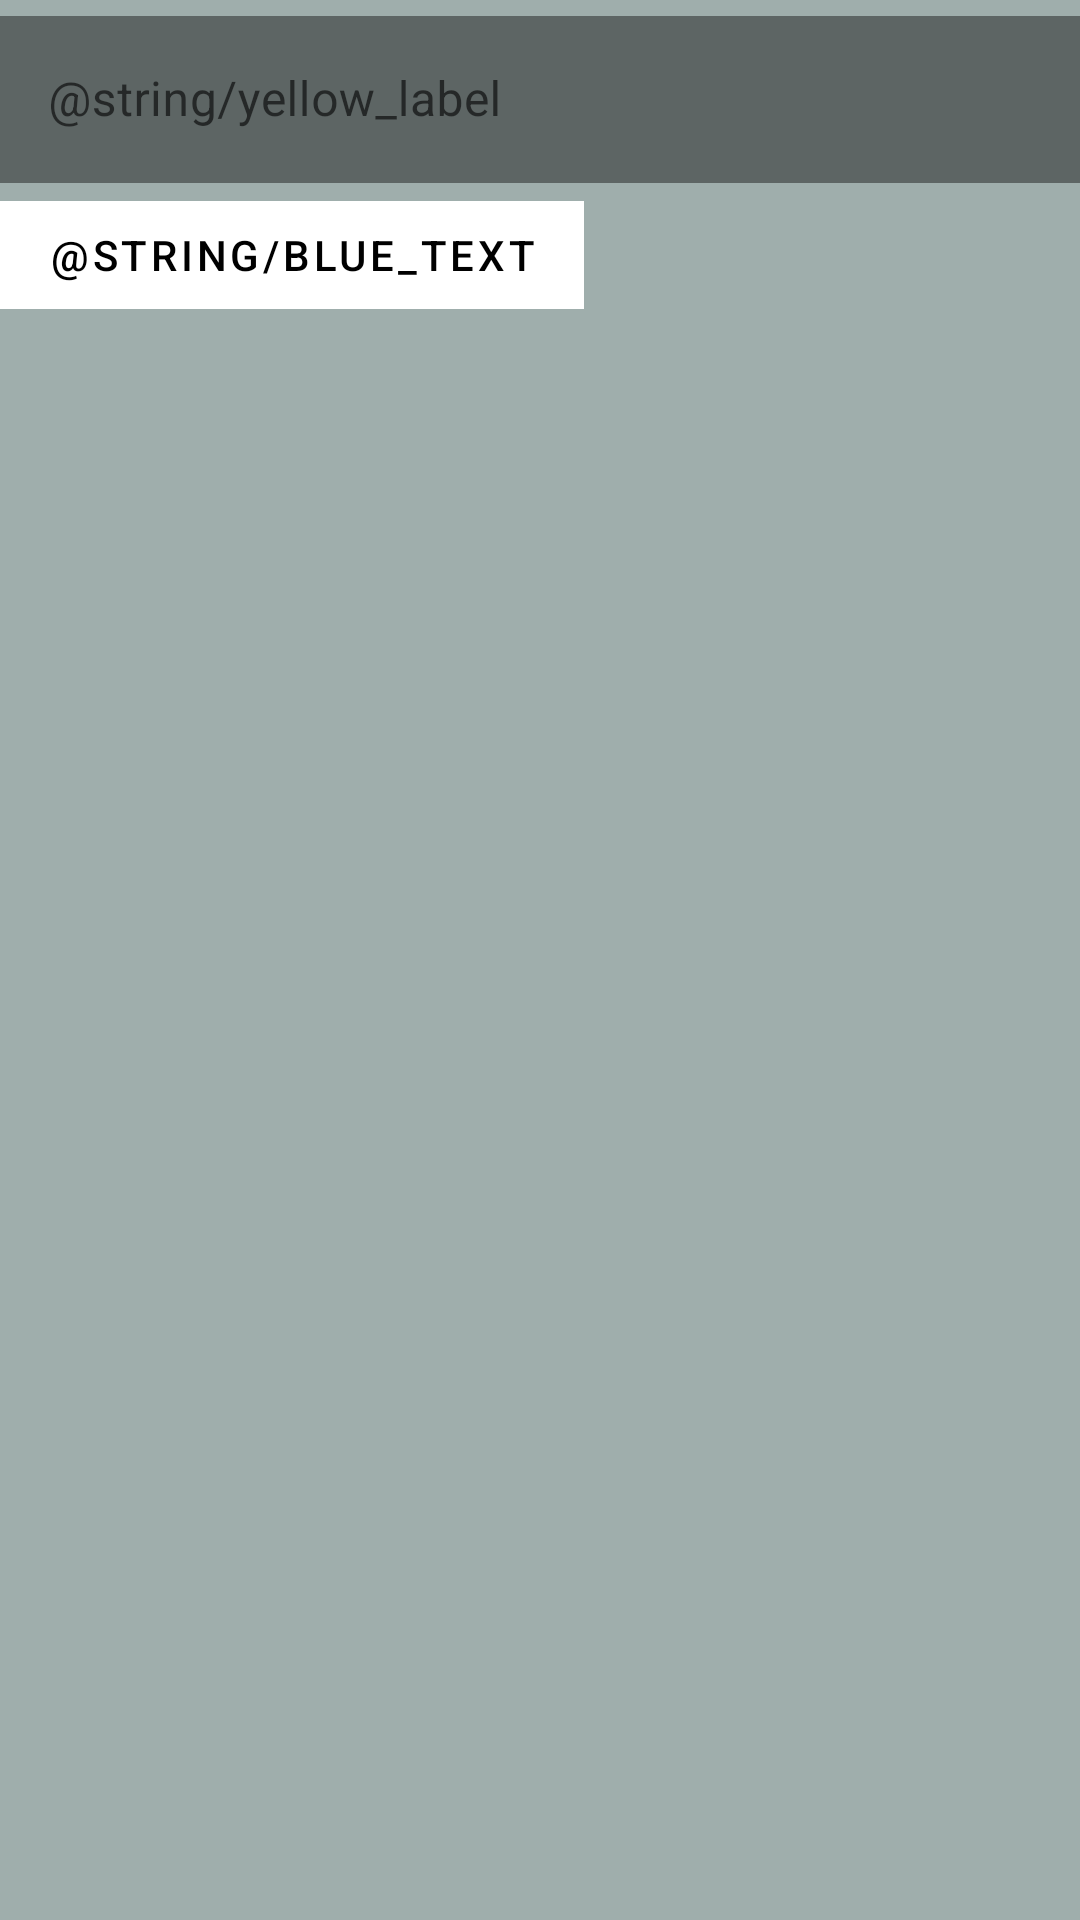

Write the Android layout XML for this screen, with the resource values it uses.
<!-- AndroidManifest.xml: application theme Theme.Kalk -->
<!-- res/layout/fragment_history.xml -->
<?xml version="1.0" encoding="utf-8"?>
<androidx.appcompat.widget.LinearLayoutCompat
        xmlns:android="http://schemas.android.com/apk/res/android"
        android:layout_width="match_parent"
        android:layout_height="match_parent"
        xmlns:app="http://schemas.android.com/apk/res-auto"
        android:background="@color/grey"
        android:orientation="vertical">

    <com.google.android.material.textfield.TextInputLayout
            android:layout_width="match_parent"
            android:layout_height="wrap_content"
            android:hint="@string/yellow_label"
            style="@style/Widget.MaterialComponents.TextInputLayout.OutlinedBox"
            app:boxStrokeColor="@color/white"
            app:boxStrokeWidth="40dp">

        <com.google.android.material.textfield.TextInputEditText
                android:layout_width="match_parent"
                android:layout_height="wrap_content"/>
    </com.google.android.material.textfield.TextInputLayout>

    <com.google.android.material.button.MaterialButton
            android:layout_width="wrap_content"
            android:layout_height="wrap_content"
            android:text="@string/blue_text"
            app:strokeColor="@color/white"
            app:strokeWidth="30dp"
            android:textColor="@color/black"
            style="@style/Widget.MaterialComponents.Button.OutlinedButton"/>
</androidx.appcompat.widget.LinearLayoutCompat>
<!-- resources referenced by this layout -->
<resources>
  <color name="black">#FF000000</color>
  <color name="grey">#9FAEAC</color>
  <color name="white">#FFFFFFFF</color>
  <style name="Theme.Kalk" parent="Theme.MaterialComponents.DayNight.DarkActionBar">
          
          <item name="colorPrimary">@color/purple_500</item>
          <item name="colorPrimaryVariant">@color/purple_700</item>
          <item name="colorOnPrimary">@color/white</item>
          
          <item name="colorSecondary">@color/teal_200</item>
          <item name="colorSecondaryVariant">@color/teal_700</item>
          <item name="colorOnSecondary">@color/black</item>
          
          <item name="android:statusBarColor" tools:targetApi="l">?attr/colorPrimaryVariant</item>
          
      </style>
  <color name="purple_500">#FF6200EE</color>
  <color name="purple_700">#FF3700B3</color>
  <color name="teal_200">#FF03DAC5</color>
  <color name="teal_700">#FF018786</color>
</resources>
